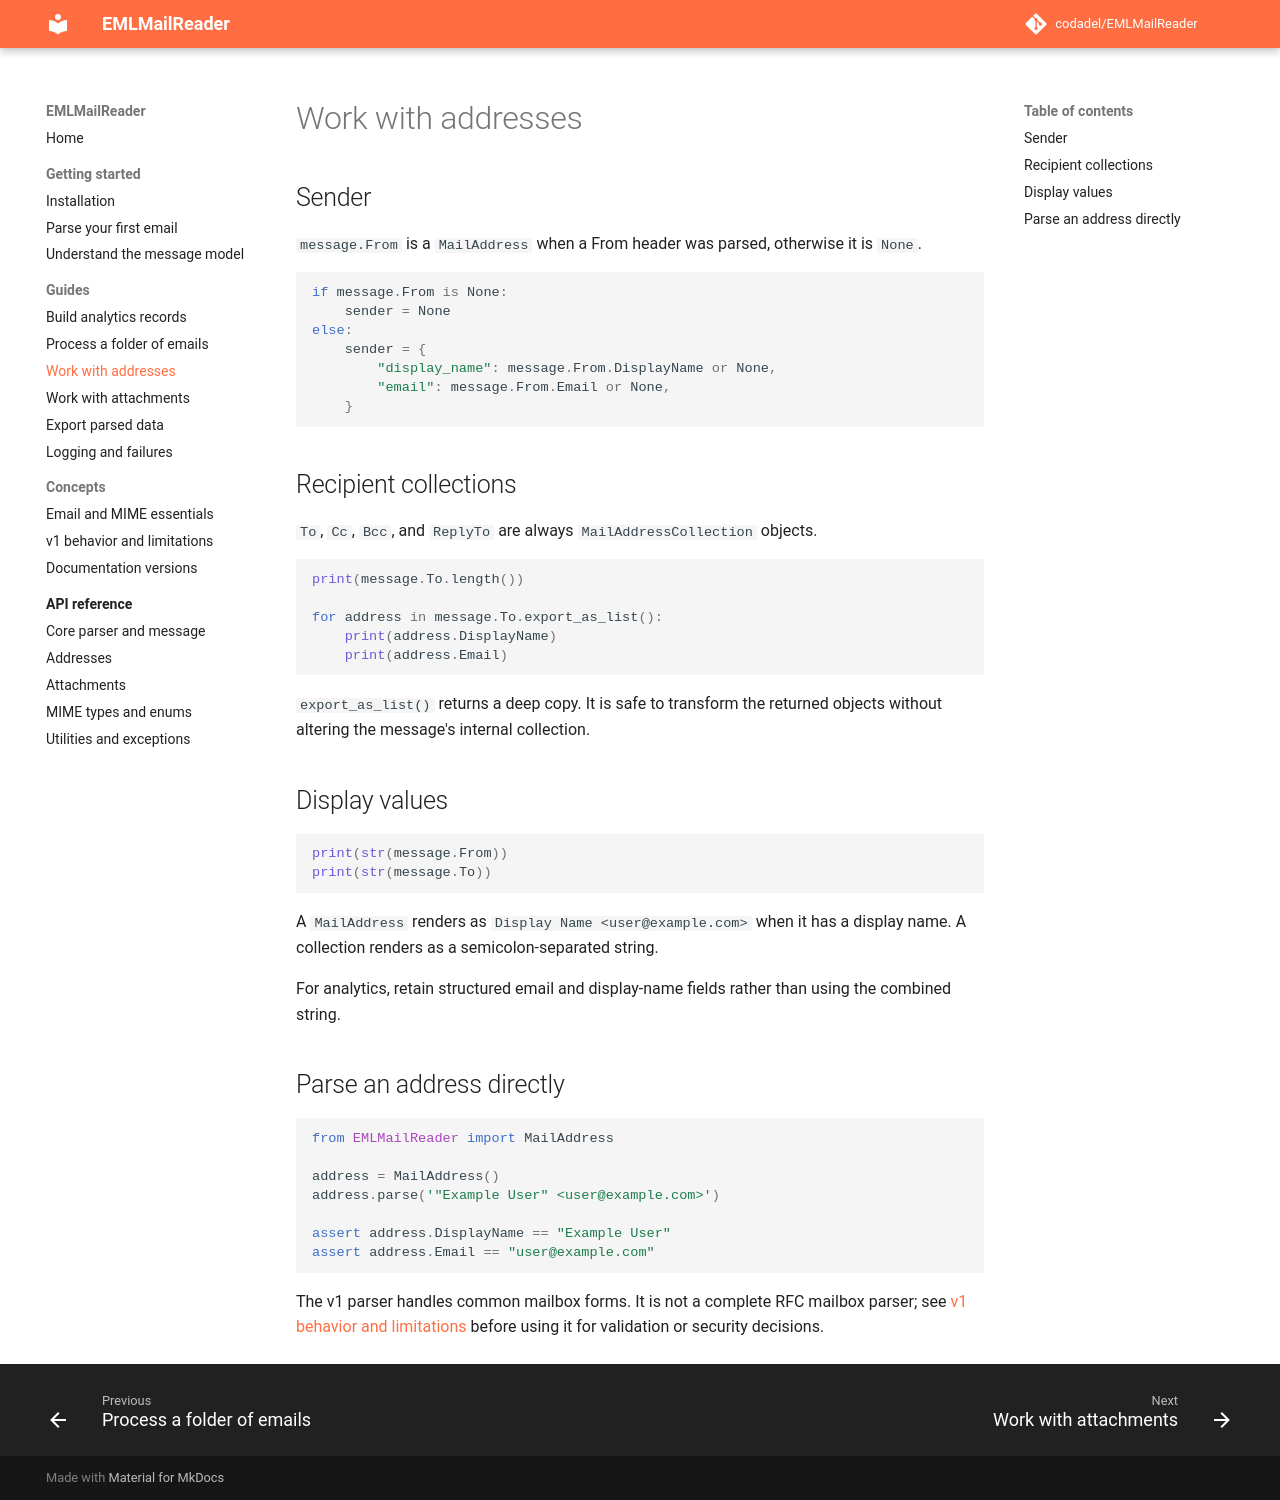

repository: codadel/EMLMailReader · page: v1/guides/addresses/index.html · generator: mkdocs

# Work with addresses

## Sender

`message.From` is a `MailAddress` when a From header was parsed, otherwise it is
`None`.

```python
if message.From is None:
    sender = None
else:
    sender = {
        "display_name": message.From.DisplayName or None,
        "email": message.From.Email or None,
    }
```

## Recipient collections

`To`, `Cc`, `Bcc`, and `ReplyTo` are always `MailAddressCollection` objects.

```python
print(message.To.length())

for address in message.To.export_as_list():
    print(address.DisplayName)
    print(address.Email)
```

`export_as_list()` returns a deep copy. It is safe to transform the returned
objects without altering the message's internal collection.

## Display values

```python
print(str(message.From))
print(str(message.To))
```

A `MailAddress` renders as `Display Name <user@example.com>` when it has a
display name. A collection renders as a semicolon-separated string.

For analytics, retain structured email and display-name fields rather than
using the combined string.

## Parse an address directly

```python
from EMLMailReader import MailAddress

address = MailAddress()
address.parse('"Example User" <user@example.com>')

assert address.DisplayName == "Example User"
assert address.Email == "user@example.com"
```

The v1 parser handles common mailbox forms. It is not a complete RFC mailbox
parser; see [v1 behavior and limitations](../concepts/v1-behavior.md) before
using it for validation or security decisions.
